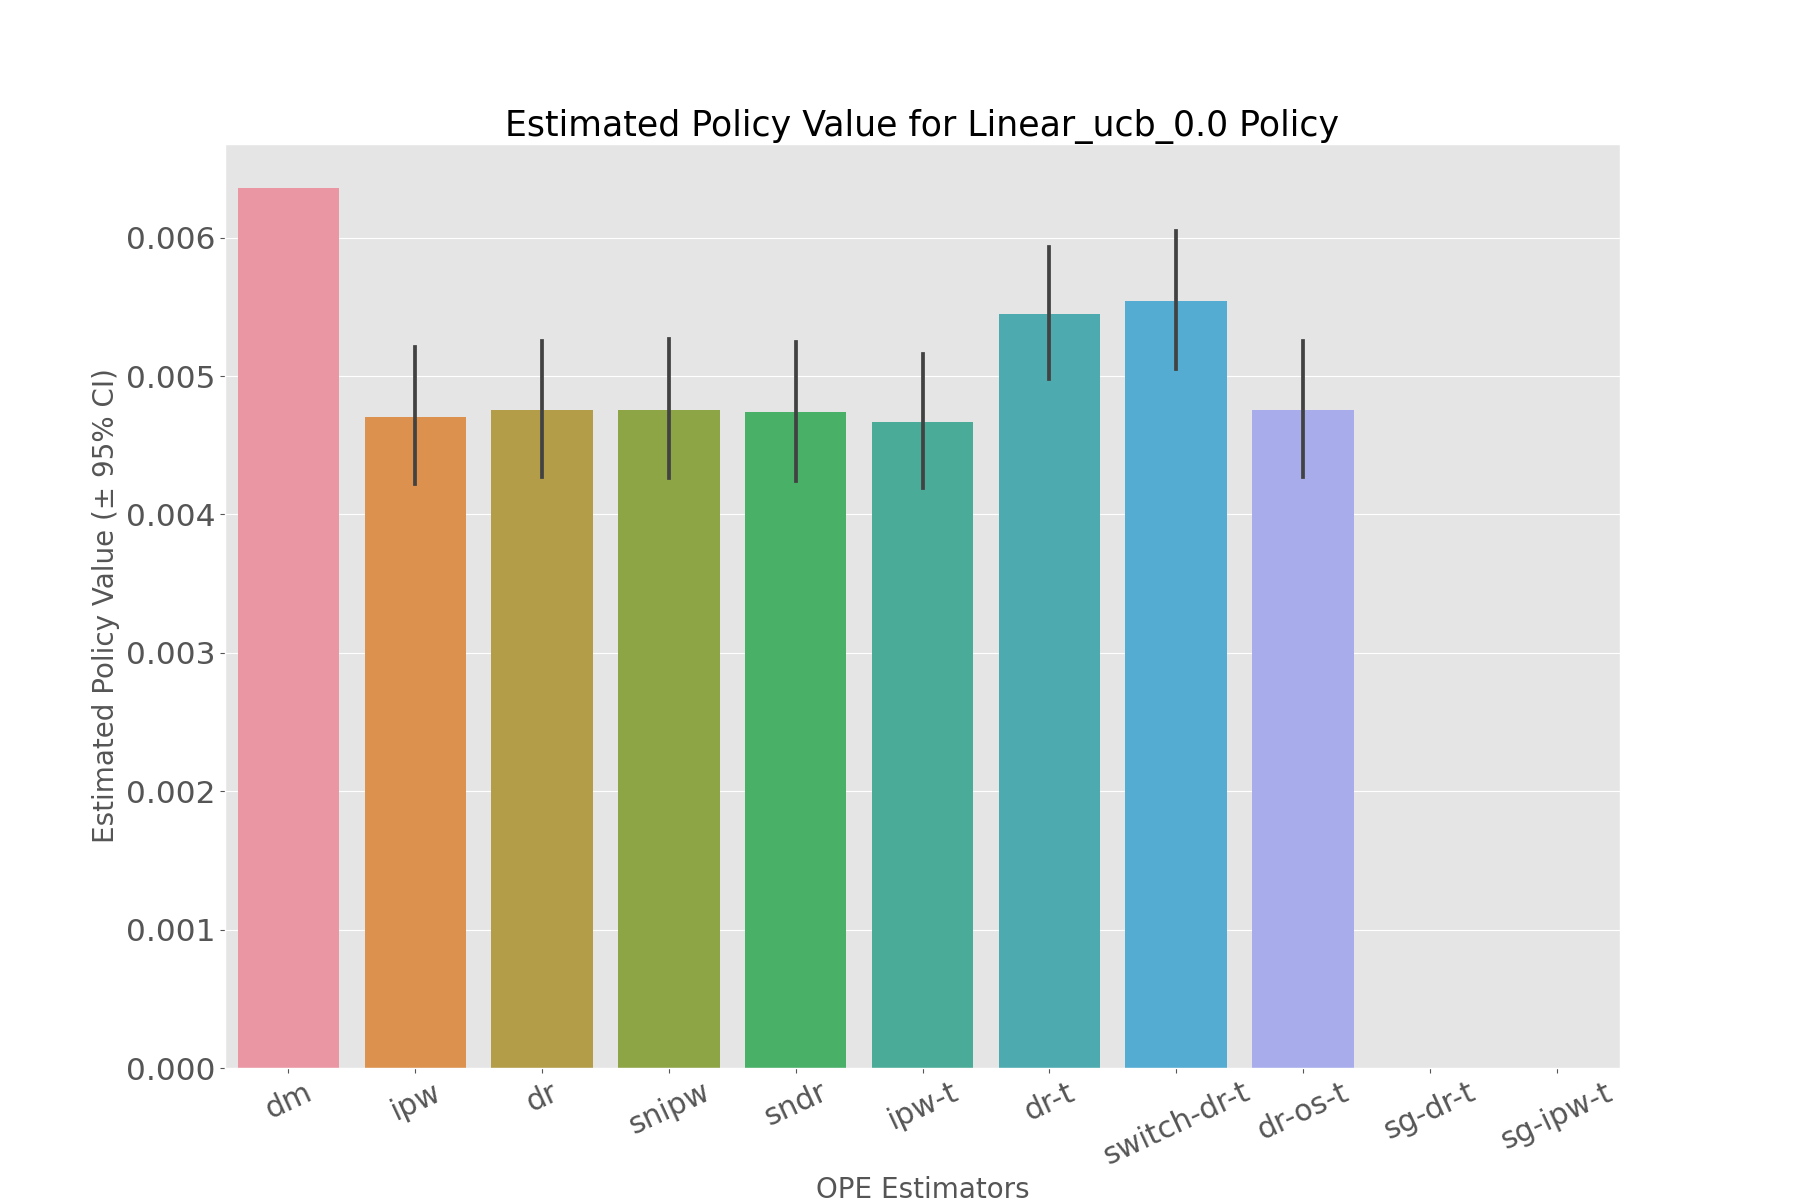

Source data for this figure (header and first rows):
, estimated_policy_value, relative_estimated_policy_value, mean, 95.0% CI (lower), 95.0% CI (upper)
dm, 0.006359, 0.9968, 0.006359, 0.006359, 0.006359
ipw, 0.004704, 0.7373, 0.004691, 0.00422, 0.005211
dr, 0.004762, 0.7465, 0.004747, 0.004268, 0.005255
snipw, 0.004755, 0.7454, 0.004742, 0.004266, 0.005268
sndr, 0.004745, 0.7438, 0.004729, 0.004245, 0.005243
ipw-t, 0.00467, 0.732, 0.004657, 0.00419, 0.005158
dr-t, 0.005454, 0.855, 0.005441, 0.004976, 0.005933
switch-dr-t, 0.005547, 0.8696, 0.005534, 0.005052, 0.006046
dr-os-t, 0.004762, 0.7465, 0.004747, 0.004268, 0.005255
sg-dr-t, , , , , 
sg-ipw-t, , , , , 
